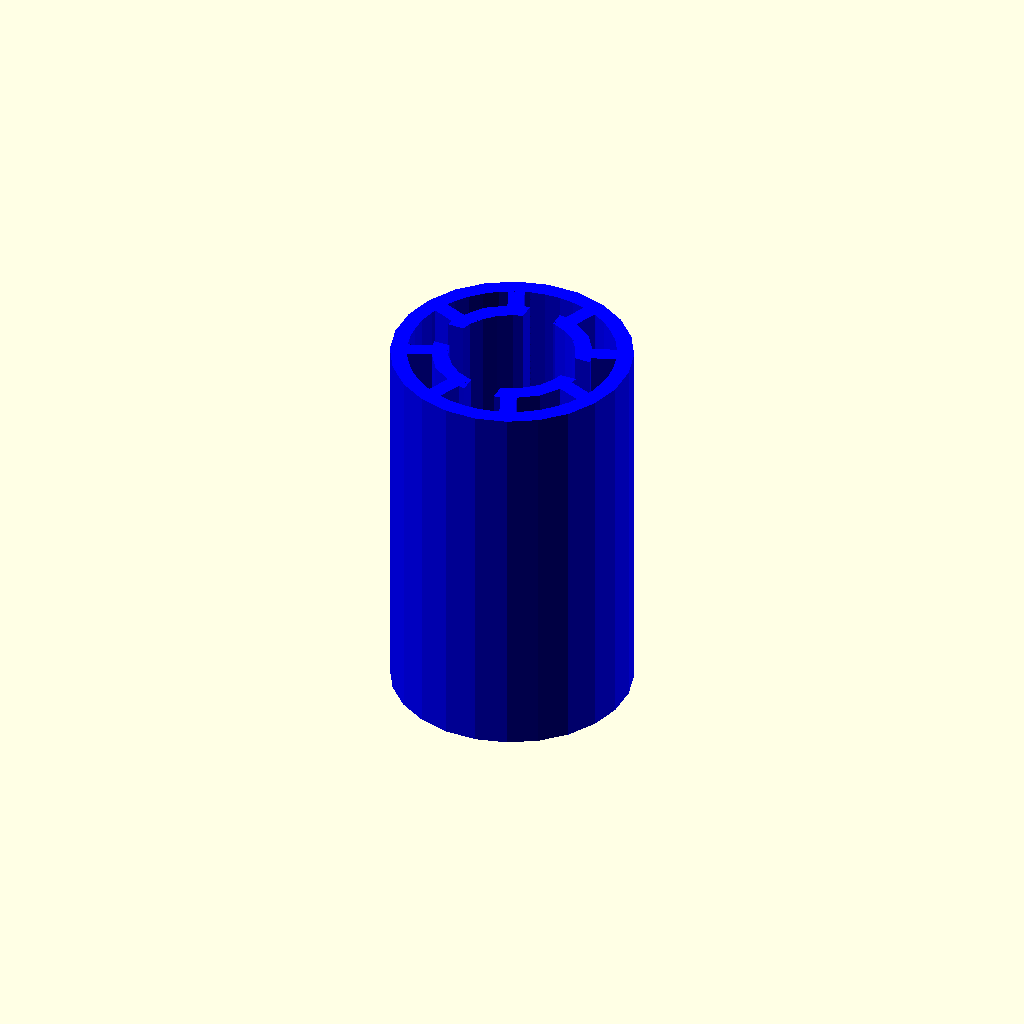
Cell 1: the model at its default parameters.
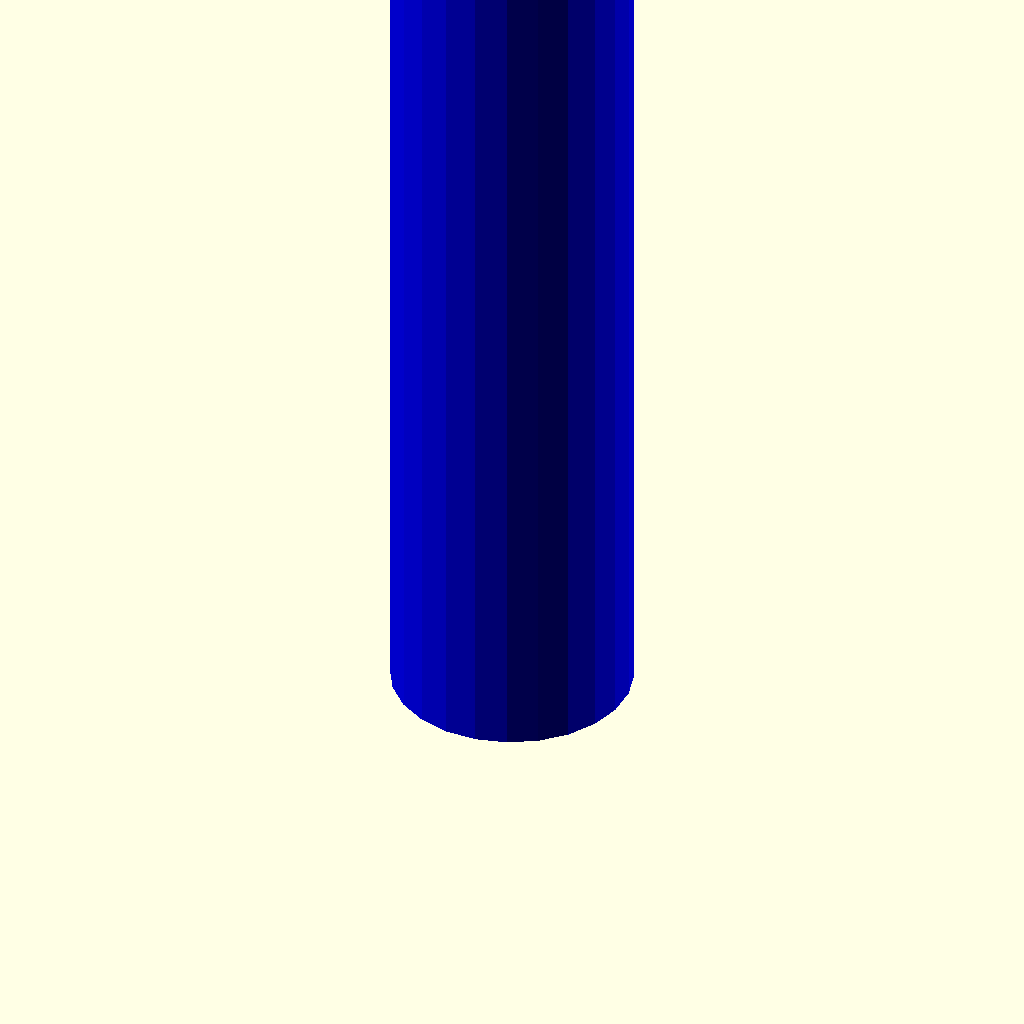
Cell 2 — Height set to 100, the other parameters unchanged.
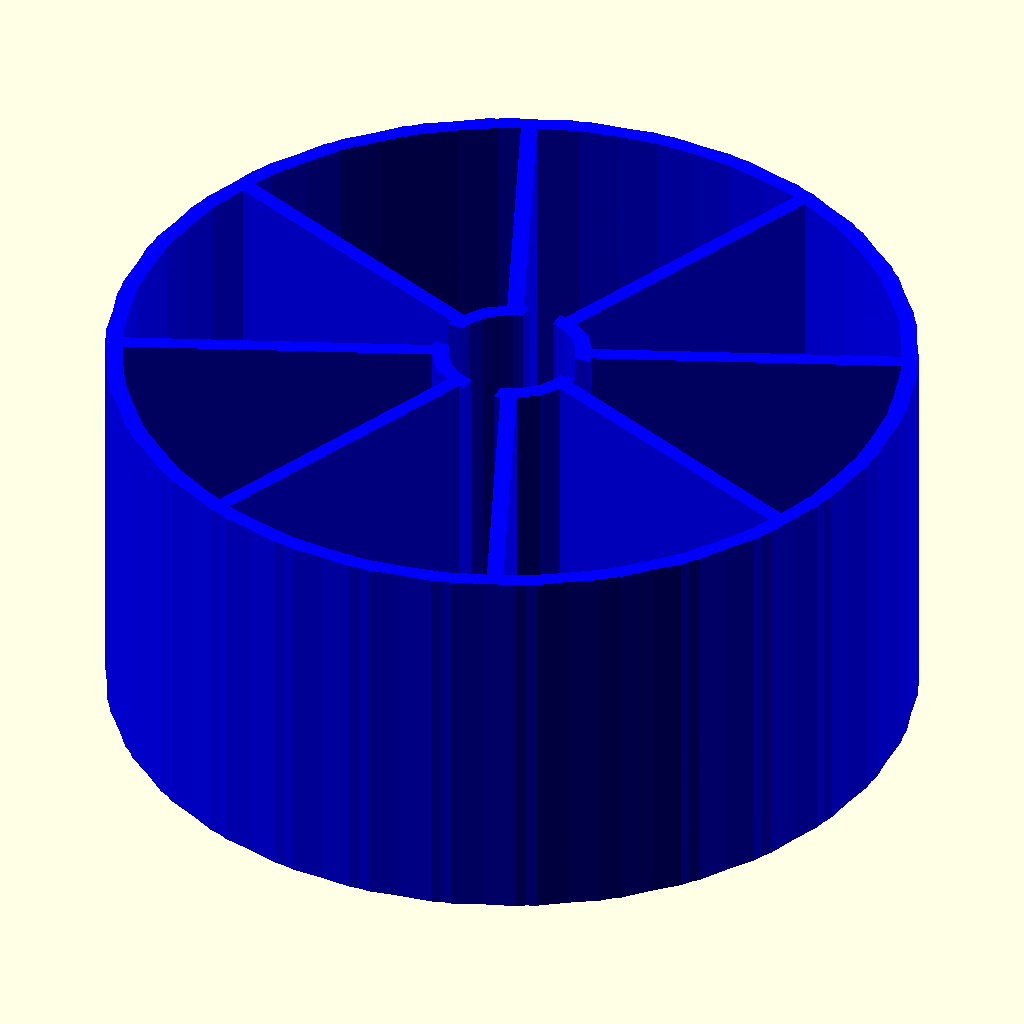
Cell 3: the same model with Outside_Diameter = 50.
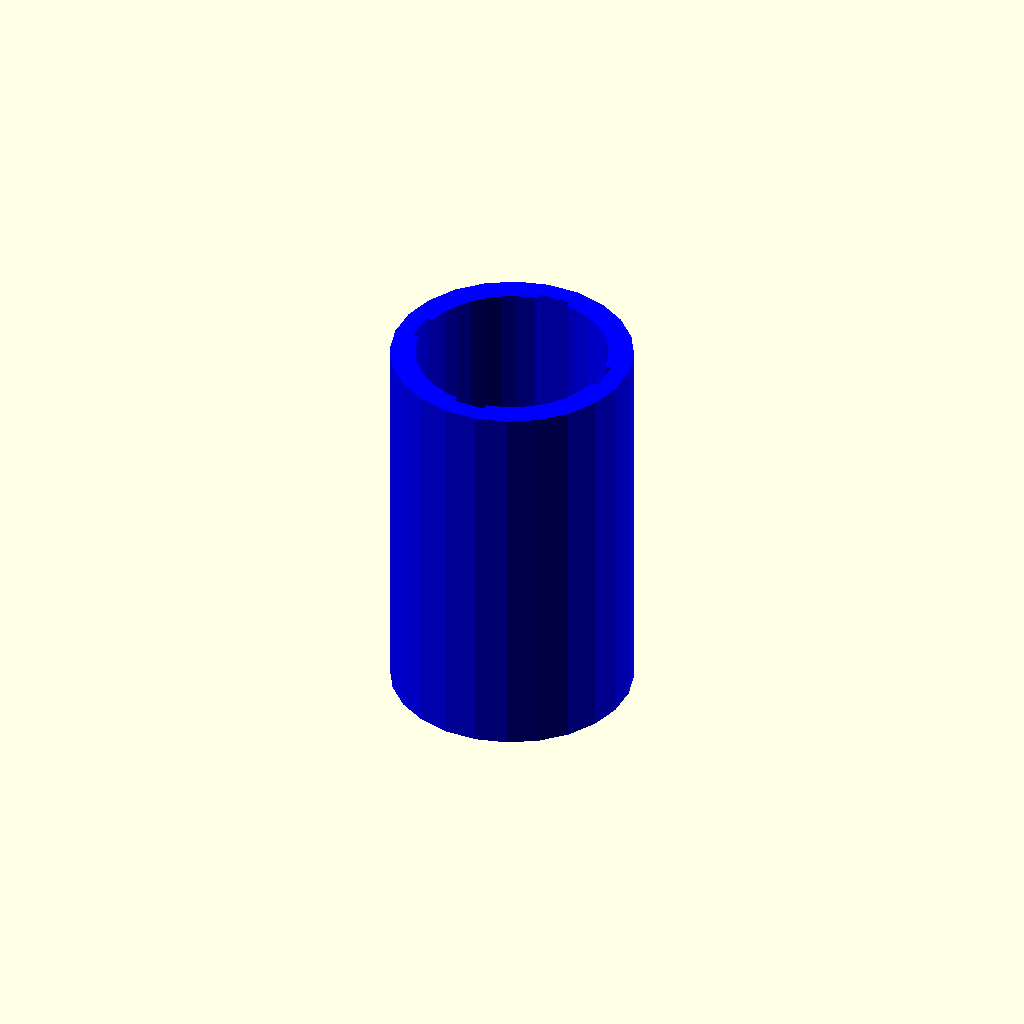
Cell 4 — Inner_Diameter set to 12, the other parameters unchanged.
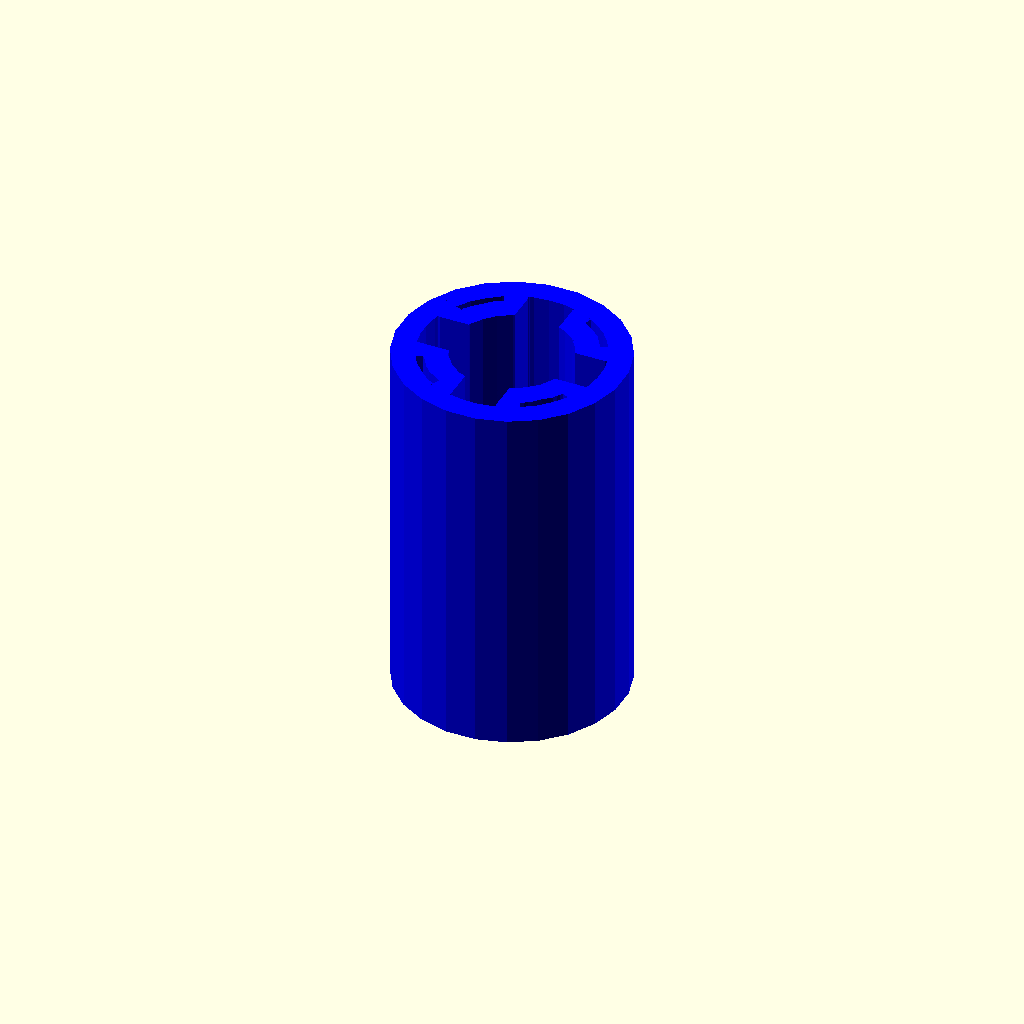
Cell 5 — Thickness set to 3, the other parameters unchanged.
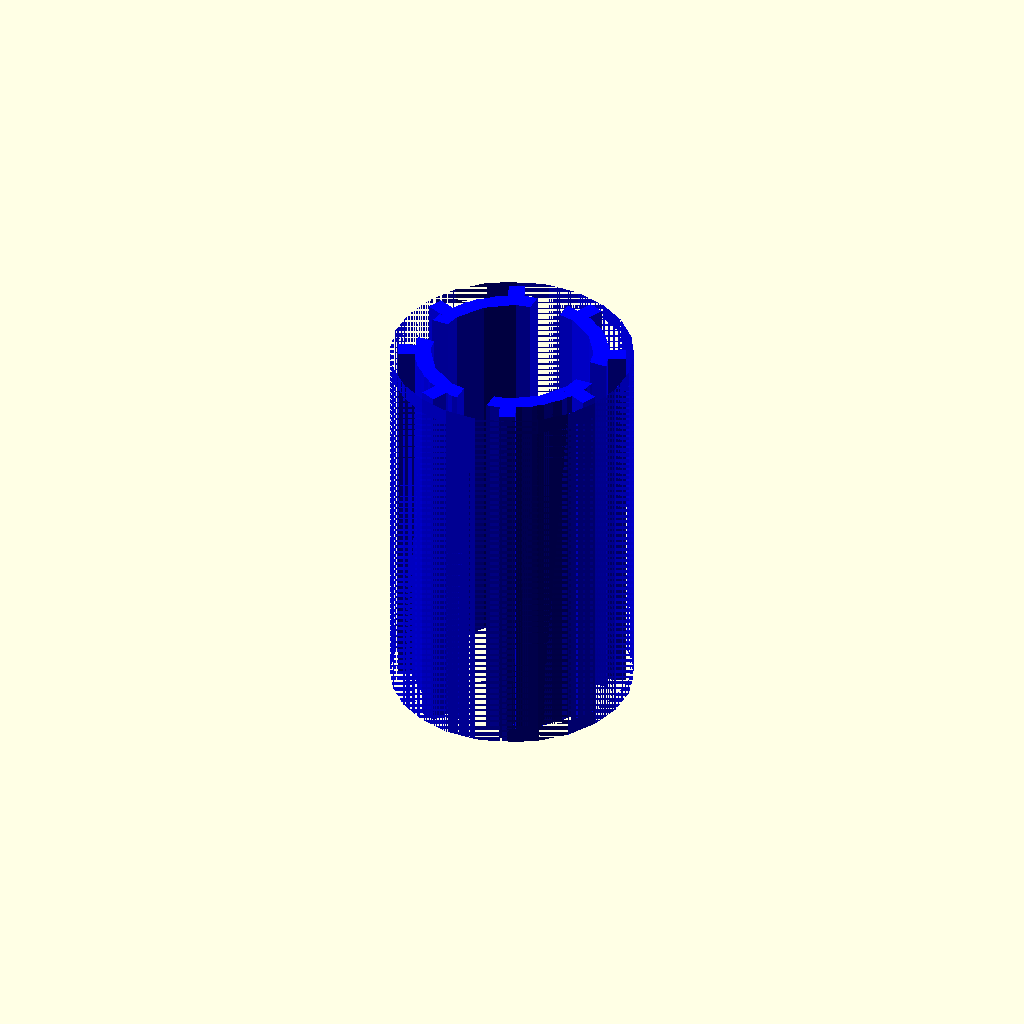
Cell 6: Tolerance = 2 (everything else at default).
All cells are drawn from one camera (rotation 55°, 0°, 25°, orthographic, colour scheme Cornfield), so only the parameter changes between them.
The OpenSCAD source (inputs/thingiverse/files/thing-2031470/files/LMx.scad):
/*[Standard settings]*/
//Specify the height of the bearing
// use 14mm for FFCP Bearings 
// use 24mm for LM8UU and 45mm for LM8UUL
Height = 24 ; // [10:1:100]
//Specify the outside diameter of the bearing
Outside_Diameter = 15 ; // [15:1:50]
//Specify the inner diameter of the bearing
Inner_Diameter = 8 ; // [6:2:12]
// Specify the shell thickness
Thickness = 2 ; // [1.5:0.25:3]
// Specify inner tolerance needed for specific printers
Tolerance = 0.00 ; // [0:0.05:2]

/*[Design]*/
// Close bearing on bottom and top ?
ClosedDesign = "No" ; // [Yes,No]

/*[Securing]*/
// Thickness for inserting secure rings ?
SecureRing_Thickness = 0; // [0:0.50:1.5]
// Space between bottom and top for inserting rings ?
SecureRing_Height = 2.75; // [2.5:0.25:10]

difference () {
    union () {
        translate ([0,0,0]) rotate ([0,0,22.5]) LMXUU();
        translate ([0,0,0]) rotate ([0,0,67.5]) LMXUU();
    }
    translate ([0,0,0]) rotate ([0,0,0]) LMXUU_Dif();

}

module LMXUU () {
    color ("blue") 
    difference () {
        union () {
            difference () {
                cylinder (d=Outside_Diameter,h=Height);
                translate ([0,0,Thickness/2]) cylinder (d=Outside_Diameter-Thickness+Tolerance,h=Height-Thickness);
                translate ([0,0,-0.5]) cylinder (d=Inner_Diameter+Tolerance,h=Height+1);

                if (ClosedDesign == "No") {
                    translate ([0,0,-Thickness/2]) cylinder (d=Outside_Diameter-Thickness+Tolerance,h=Height+Thickness);
                }

            }
            difference () {
                cylinder (d=Inner_Diameter+Thickness+Tolerance,h=Height);
                translate ([0,0,-0.5]) cylinder (d=Inner_Diameter+Tolerance,h=Height+1);

            }
            translate ([0,-Thickness/4,0]) cube ([Outside_Diameter/2-Thickness/4,Thickness/2,Height]);
            translate ([0,-Thickness/4,0]) mirror ([1,0,0]) cube ([Outside_Diameter/2-Thickness/4,Thickness/2,Height]);
            translate ([-Thickness/4,0,0]) cube ([Thickness/2,Outside_Diameter/2-Thickness/4,Height]);
            translate ([-Thickness/4,0,0]) mirror ([0,1,0]) cube ([Thickness/2,Outside_Diameter/2-Thickness/4,Height]);
        }
    
        translate ([0,0,-0.5]) cylinder (d=Inner_Diameter+Tolerance,h=Height+1);
            difference () {
                translate ([0,0,SecureRing_Height]) cylinder (d=Outside_Diameter+1,h=SecureRing_Thickness);
                translate ([0,0,SecureRing_Height]) cylinder (d=Outside_Diameter-0.75,h=SecureRing_Thickness);
            }
            difference () {
                translate ([0,0,Height-SecureRing_Height-SecureRing_Thickness]) cylinder (d=Outside_Diameter+1,h=SecureRing_Thickness);
                translate ([0,0,Height-SecureRing_Height-SecureRing_Thickness]) cylinder (d=Outside_Diameter-0.65,h=SecureRing_Thickness);
        }
    }
}

module LMXUU_Dif () {
    color ("Blue") 
    union () {
        translate ([0,-Thickness/2,-0.5]) cube ([Outside_Diameter/2-Thickness/2-0.25,Thickness,Height+1]);
        translate ([0,-Thickness/2,-0.5]) mirror ([1,0,0]) cube ([Outside_Diameter/2-Thickness/2-0.25,Thickness,Height+1]);
        translate ([-Thickness/2,0,-0.5]) cube ([Thickness,Outside_Diameter/2-Thickness/2-0.25,Height+1]);
        translate ([-Thickness/2,0,-0.5]) mirror ([0,1,0]) cube ([Thickness,Outside_Diameter/2-Thickness/2-0.25,Height+1]);
    }
}
Parameter table extracted from the source (name, type, default, range or options):
Height: number, default 24, range 10 to 100, step 1
Outside_Diameter: number, default 15, range 15 to 50, step 1
Inner_Diameter: number, default 8, range 6 to 12, step 2
Thickness: number, default 2, range 1.5 to 3, step 0.25
Tolerance: number, default 0, range 0 to 2, step 0.05
ClosedDesign: string, default "No", options "Yes", "No"
SecureRing_Thickness: number, default 0, range 0 to 1.5, step 0.5
SecureRing_Height: number, default 2.75, range 2.5 to 10, step 0.25
